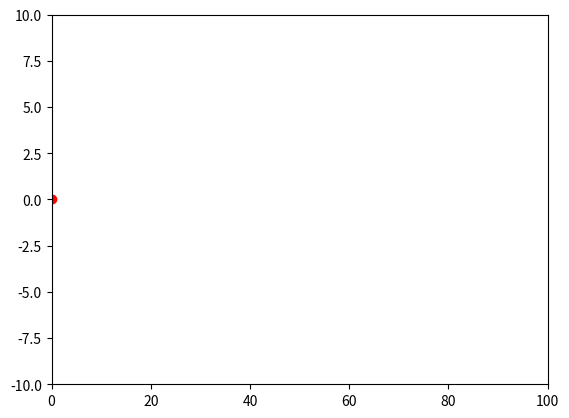

Write the Python code that produced this figure.
import math
from matplotlib import pyplot as plt
from matplotlib import animation

class dot:

    t = 0  # Time (s)
    y = 0

    def __init__(self,
                 a: float = 1,  # Amplitude (m)
                 w: float = 1,  # Angular frequency (rad/s)
                 p: float = 1 # Phase (rad)
                 ):

        self.a = a
        self.w = w
        self.p = p

    def move_sin_position(self):
        """
        Bound t between 0 and 100
        """
        self.t += 1
        if self.t > 100:
            self.t = 0
        self.y = self.a * math.sin(self.w * self.t + self.p)


dot = dot(1,1,1)
# First set up the figure, the axis, and the plot element we want to animate
fig = plt.figure()
ax = plt.axes(xlim=(0, 100), ylim=(-10, 10))
d, = ax.plot([dot.t],[dot.y], 'ro')

# animation function.  This is called sequentially
def animate(i):
    dot.move_sin_position()
    d.set_data([dot.t],[dot.y])
    #d, = ax.plot([dot.t],[dot.y], 'ro')
    return d,

# call the animator.  blit=True means only re-draw the parts that have changed.
anim = animation.FuncAnimation(fig, animate, frames=200, interval=50)

plt.show()